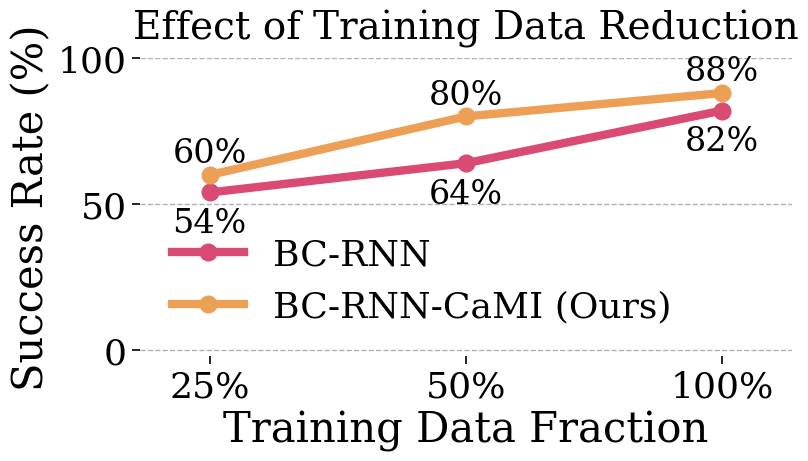
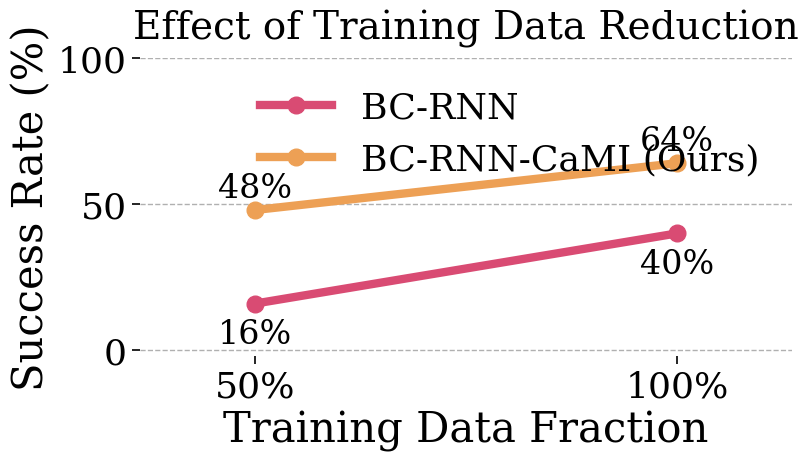
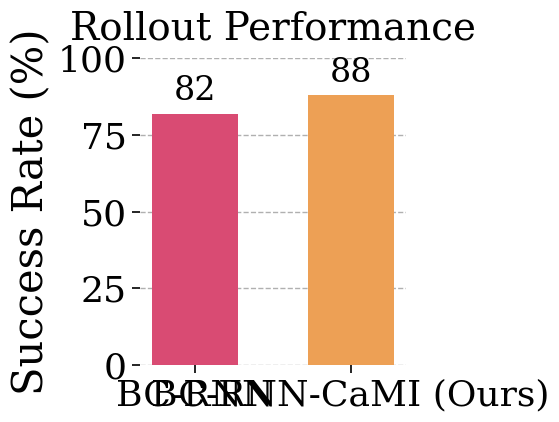
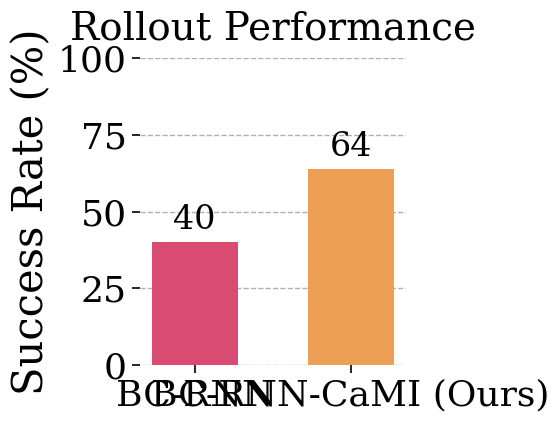

Python code for these plots, in order:
import matplotlib.pyplot as plt
from pathlib import Path

# Optional save directory
# out_dir = Path("/mnt/data")
# out_dir.mkdir(parents=True, exist_ok=True)

# -----------------------------
# Data
# -----------------------------
method_labels = ["BC-RNN", "BC-RNN-CaMI (Ours)"]

square_labels = ["25%", "50%", "100%"]
square_bc = [54, 64, 82]
square_cami = [60, 80, 88]

square_full = [82, 88]

tool_labels = ["50%", "100%"]
tool_bc = [16, 40]
tool_cami = [48, 64]

tool_full = [40, 64]

# -----------------------------
# Global aesthetic settings
# -----------------------------
plt.rcParams.update({
    "font.family": "serif",
    "font.size": 26,
    "axes.titlesize": 28,
    "axes.labelsize": 30,
    "xtick.labelsize": 26,
    "ytick.labelsize": 26,
    "legend.fontsize": 26,
})

BG_COLOR = "#ffffff"
GRID_COLOR = "#b0b0b0"
BC_COLOR = "#d94b73"      # pink/red
CAMI_COLOR = "#eda055"    # orange
BAR_BC_COLOR = "#d94b73"
BAR_CAMI_COLOR = "#eda055"

def apply_common_style(ax):
    ax.set_facecolor(BG_COLOR)
    ax.figure.patch.set_facecolor(BG_COLOR)

    ax.grid(axis="y", linestyle="--", linewidth=1.0, color=GRID_COLOR)
    ax.set_axisbelow(True)

    # Remove top/right spines and soften left/bottom
    ax.spines["top"].set_visible(False)
    ax.spines["right"].set_visible(False)
    ax.spines["left"].set_visible(False)
    ax.spines["bottom"].set_visible(False)

    ax.tick_params(axis='both', length=6, width=1.2)

def make_data_reduction_line_plot(labels, baseline, cami, title, filename=None):
    x = [0, 2.2, 4.4][:len(labels)]

    fig, ax = plt.subplots(figsize=(8.6, 5.2))
    apply_common_style(ax)

    ax.plot(
        x, baseline,
        marker="o",
        markersize=12,
        linewidth=6.0,
        color=BC_COLOR,
        label="BC-RNN"
    )

    ax.plot(
        x, cami,
        marker="o",
        markersize=12,
        linewidth=6.0,
        color=CAMI_COLOR,
        label="BC-RNN-CaMI (Ours)"
    )

    ax.set_xticks(x)
    ax.set_xticklabels(labels)
    ax.set_xlim(min(x) - 0.6, max(x) + 0.6)
    ax.set_ylim(-2, 100)
    ax.set_ylabel("Success Rate (%)")
    ax.set_xlabel("Training Data Fraction")
    ax.set_title(title, pad=14)

    for xi, yi in zip(x, baseline):
        ax.text(
            xi,
            yi - 5,
            f"{yi}%",
            ha="center",
            va="top",
            fontsize=24
        )

    for xi, yi in zip(x, cami):
        ax.text(
            xi,
            yi + 2,
            f"{yi}%",
            ha="center",
            va="bottom",
            fontsize=24
        )

    ax.legend(frameon=False, loc="best")

    plt.tight_layout()

    if filename is not None:
        plt.savefig(filename, dpi=200, bbox_inches="tight", facecolor=fig.get_facecolor())

    plt.show()

def make_full_data_bar_plot(labels, values, title, filename=None):
    fig, ax = plt.subplots(figsize=(5.8, 4.8))
    apply_common_style(ax)

    colors = [BAR_BC_COLOR, BAR_CAMI_COLOR]
    bars = ax.bar(labels, values, width=0.55, color=colors)

    ax.set_ylim(0, 100)
    ax.set_ylabel("Success Rate (%)")
    ax.set_title(title, pad=14)

    # Optional value labels
    for bar, val in zip(bars, values):
        ax.text(
            bar.get_x() + bar.get_width() / 2,
            val + 2,
            f"{val}",
            ha="center",
            va="bottom",
            fontsize=24
        )

    plt.tight_layout()

    if filename is not None:
        plt.savefig(filename, dpi=200, bbox_inches="tight", facecolor=fig.get_facecolor())

    plt.show()

# -----------------------------
# Plots
# -----------------------------
make_data_reduction_line_plot(
    square_labels,
    square_bc,
    square_cami,
    "Effect of Training Data Reduction"
)

make_data_reduction_line_plot(
    tool_labels,
    tool_bc,
    tool_cami,
    "Effect of Training Data Reduction"
)

make_full_data_bar_plot(
    method_labels,
    square_full,
    "Rollout Performance"
)

make_full_data_bar_plot(
    method_labels,
    tool_full,
    "Rollout Performance"
)
